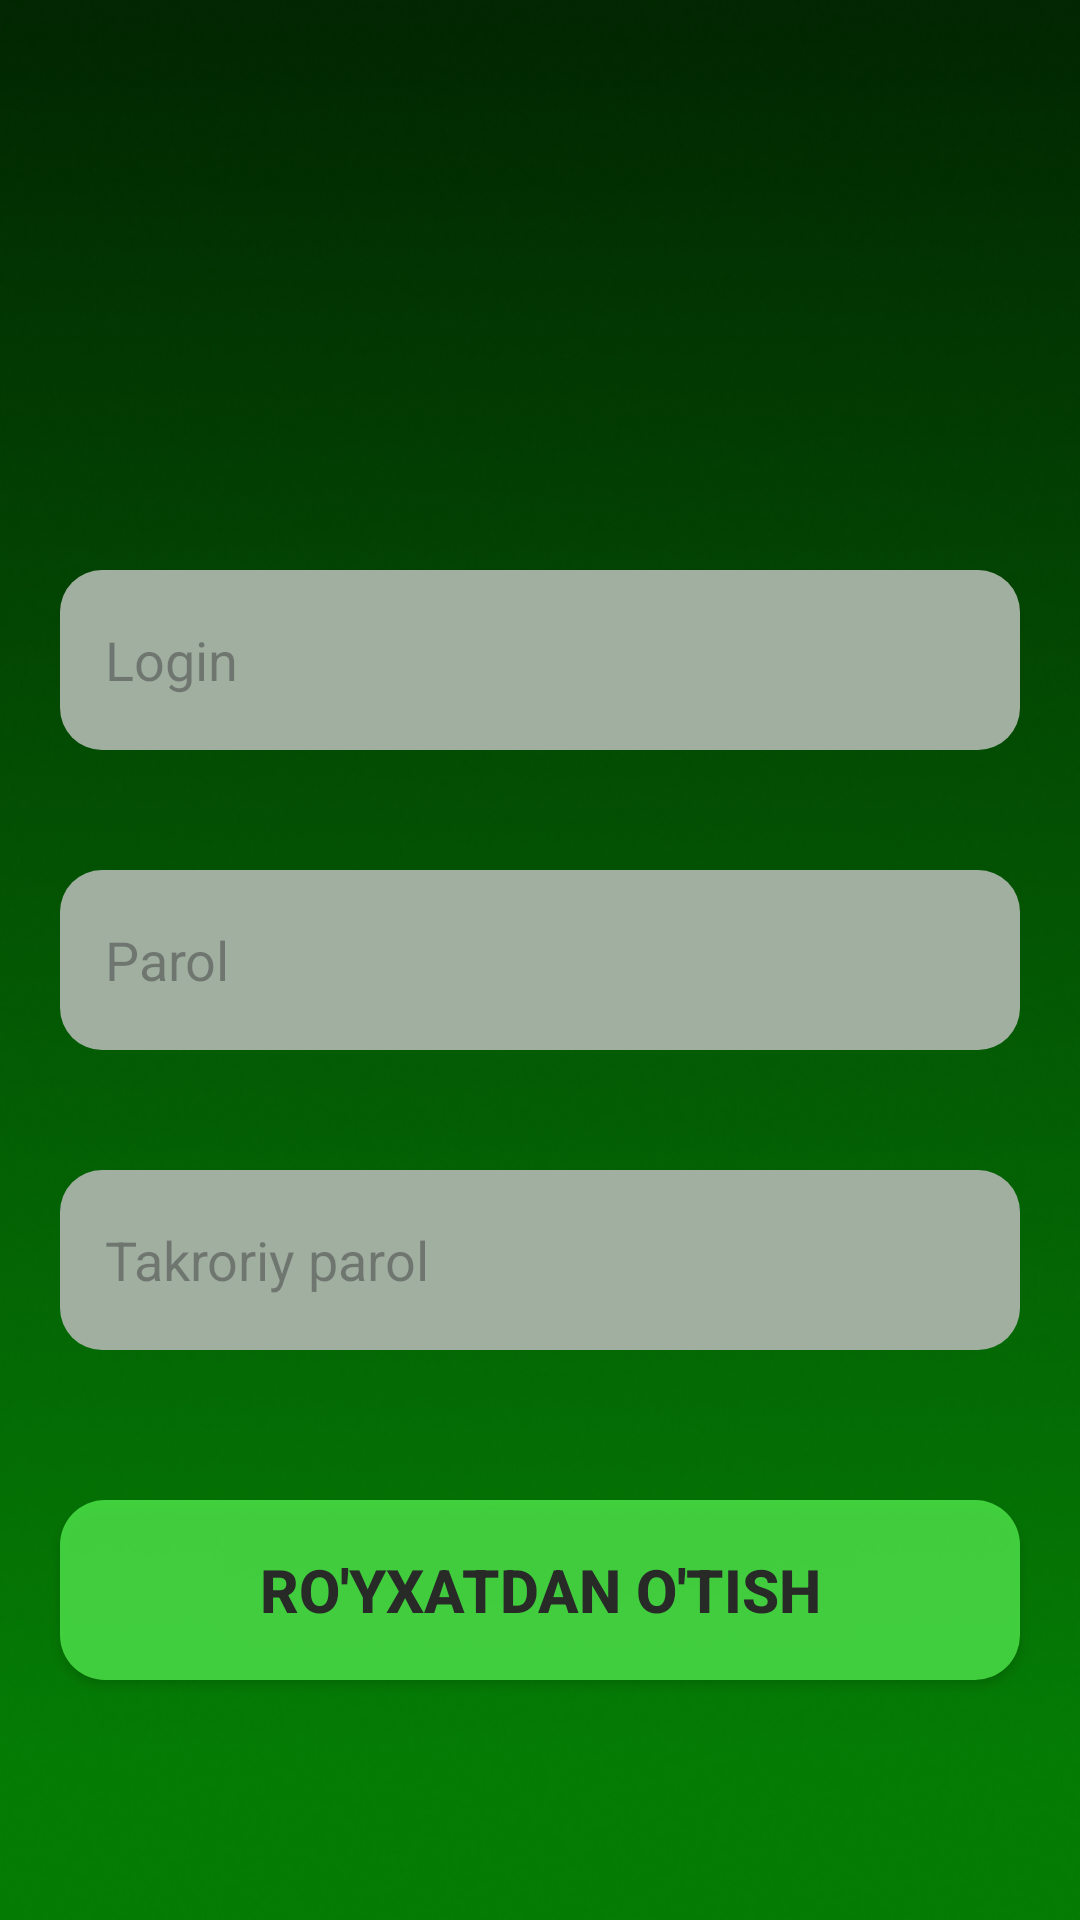

Layout XML and referenced resources for this Android screen:
<!-- AndroidManifest.xml: application theme Theme.Nakrutka -->
<!-- res/layout/fragment_login.xml -->
<?xml version="1.0" encoding="utf-8"?>
<androidx.constraintlayout.widget.ConstraintLayout xmlns:android="http://schemas.android.com/apk/res/android"
    xmlns:tools="http://schemas.android.com/tools"
    android:layout_width="match_parent"
    android:layout_height="match_parent"
    xmlns:app="http://schemas.android.com/apk/res-auto"
    tools:context=".LoginFragment"
    android:background="@drawable/fon">

    <ImageView
        android:padding="20dp"
        android:layout_marginTop="10dp"
        android:id="@+id/login2img"
        android:layout_width="400dp"
        android:layout_height="200dp"
        android:src="@drawable/password"
        app:layout_constraintStart_toStartOf="parent"
        app:layout_constraintTop_toTopOf="parent" />


    <LinearLayout
        android:id="@+id/linearLayout2"
        android:layout_width="match_parent"
        android:layout_height="wrap_content"
        android:orientation="vertical"
        app:layout_constraintBottom_toBottomOf="parent"
        app:layout_constraintTop_toTopOf="parent">

        <EditText
            android:layout_width="match_parent"
            android:layout_height="60dp"
            android:layout_margin="20dp"
            android:background="@drawable/shape_login_edt"
            android:hint="Login"
            android:paddingLeft="15dp"
            app:layout_constraintBottom_toBottomOf="parent"
            app:layout_constraintTop_toTopOf="parent" />

        <EditText
            android:layout_width="match_parent"
            android:layout_height="60dp"
            android:layout_margin="20dp"
            android:background="@drawable/shape_login_edt"
            android:hint="Parol"
            android:paddingLeft="15dp"
            app:layout_constraintBottom_toBottomOf="parent"
            app:layout_constraintTop_toTopOf="parent" />

        <EditText
            android:layout_width="match_parent"
            android:layout_height="60dp"
            android:layout_margin="20dp"
            android:background="@drawable/shape_login_edt"
            android:hint="Takroriy parol"
            android:paddingLeft="15dp"
            app:layout_constraintBottom_toBottomOf="parent"
            app:layout_constraintTop_toTopOf="parent" />
    </LinearLayout>

<androidx.appcompat.widget.AppCompatButton
    android:id="@+id/royxatdanotishbtn"
  android:layout_marginRight="20dp"
    android:layout_marginLeft="20dp"
    android:background="@drawable/shape_btn"
    app:layout_constraintBottom_toBottomOf="parent"
    android:layout_width="match_parent"
    android:layout_height="60dp"
    android:layout_marginBottom="80dp"
    android:text="Ro'yxatdan o'tish"
    android:textStyle="bold"
    android:textSize="20dp"
    android:textColor="#282A27"/>

    <TextView
        android:id="@+id/otgantxt"
        android:layout_marginEnd="60dp"
        android:layout_marginBottom="40dp"
        android:textSize="20dp"
        android:layout_marginStart="70dp"
        android:layout_width="match_parent"
        android:layout_height="wrap_content"
        android:text="siz oldin ro'yxatdan o'tganmisiz"
        android:textColor="@color/white"
        app:layout_constraintBottom_toTopOf="@+id/royxatdanotishbtn"
        app:layout_constraintTop_toBottomOf="@+id/linearLayout2"
         />

</androidx.constraintlayout.widget.ConstraintLayout>
<!-- resources referenced by this layout -->
<resources>
  <!-- drawable fon: png bitmap (drawable, 115058 bytes) -->
  <!-- drawable shape_btn (drawable) -->
  <?xml version="1.0" encoding="utf-8"?>
  <shape xmlns:android="http://schemas.android.com/apk/res/android">
  
      <solid android:color="#B35CFA57"></solid>
      <corners android:radius="15dp"></corners>
  </shape>
  <!-- drawable shape_login_edt (drawable) -->
  <?xml version="1.0" encoding="utf-8"?>
  <shape xmlns:android="http://schemas.android.com/apk/res/android">
  <solid android:color="#A1AFA1"></solid>
      <corners android:radius="14dp"></corners>
  </shape>
  <style name="Theme.Nakrutka" parent="Base.Theme.Nakrutka" />
  <style name="Base.Theme.Nakrutka" parent="Theme.Material3.DayNight.NoActionBar">
          
          
      </style>
  <!-- not gathered from this repository: default colours our renderer supplied (Android Studio template values) -->
  <color name="white">#FFFFFFFF</color>
</resources>
